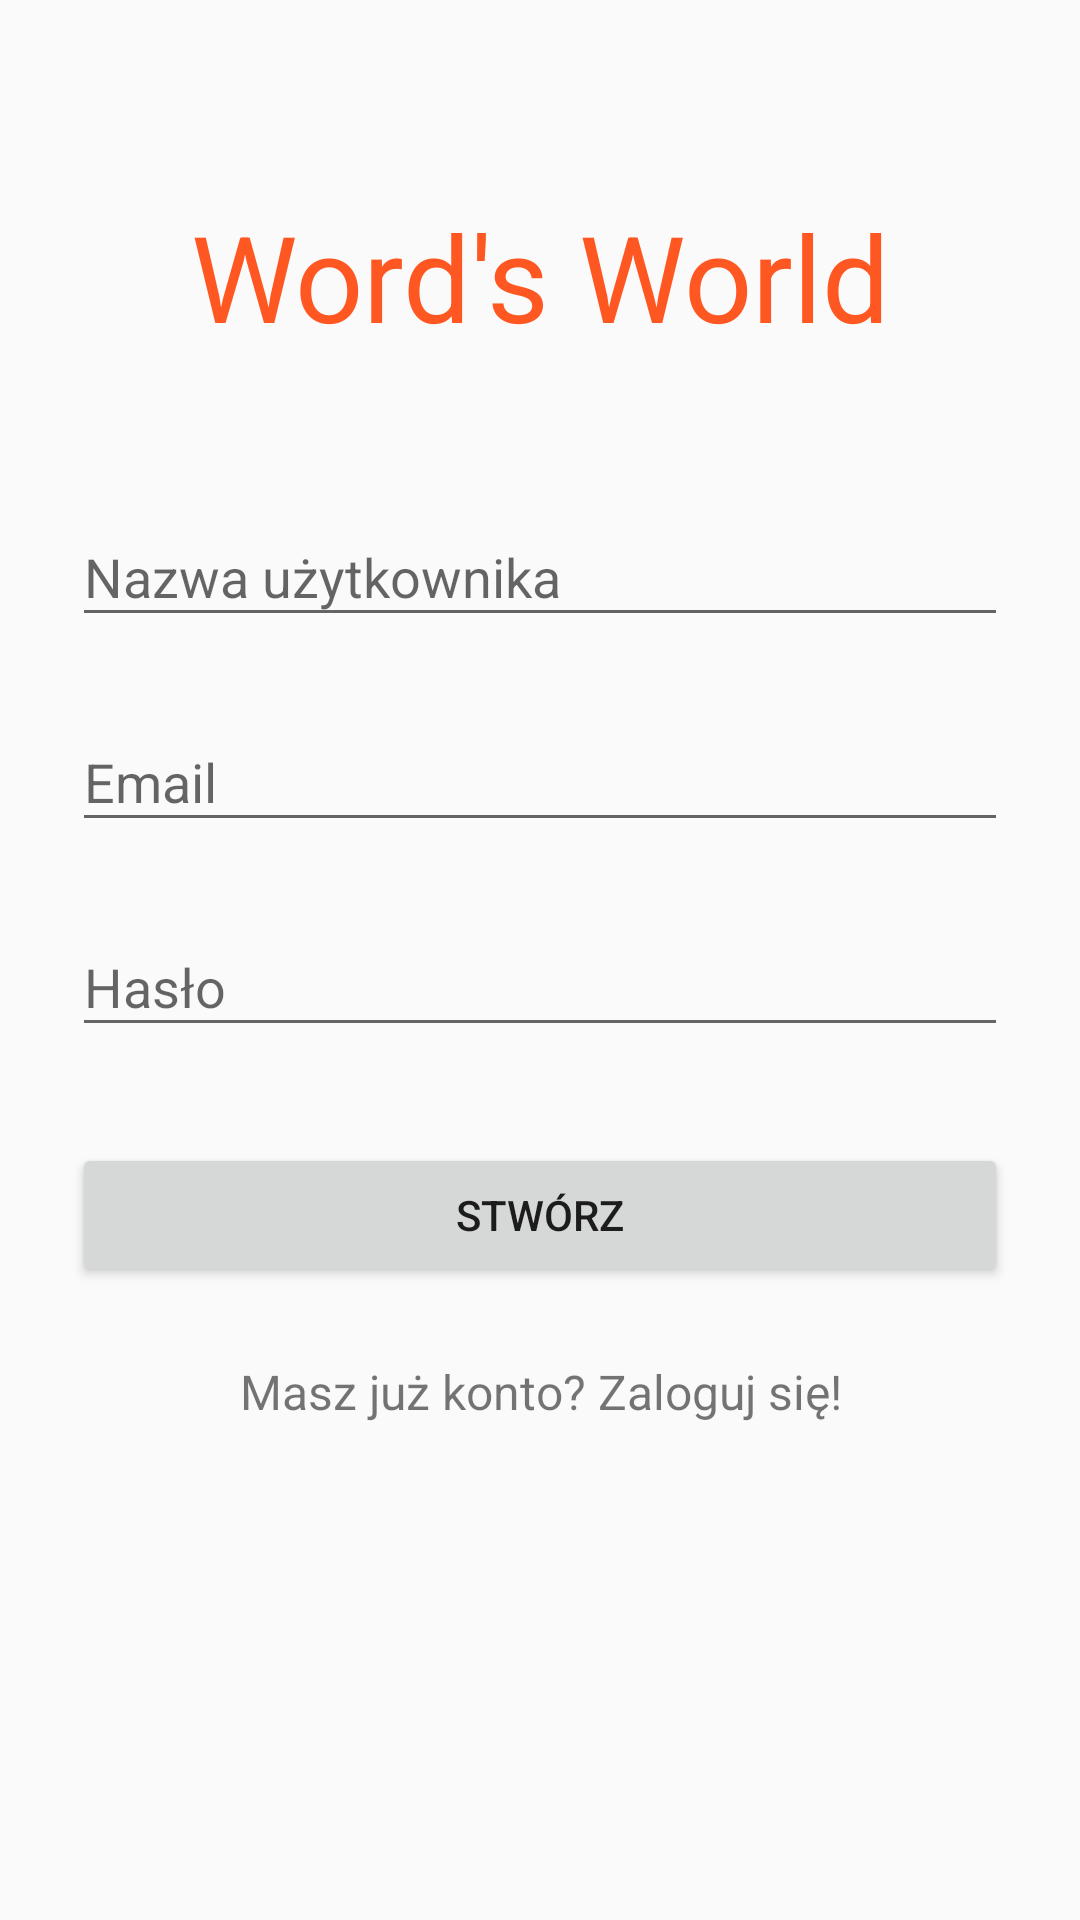

This screen was rendered from an Android layout file. Write that file and the resources it references.
<!-- AndroidManifest.xml: activity theme AppTheme -->
<!-- res/layout/activity_signup.xml -->
<?xml version="1.0" encoding="utf-8"?>
<ScrollView
    xmlns:android="http://schemas.android.com/apk/res/android"
    xmlns:tools="http://schemas.android.com/tools"
    android:layout_width="fill_parent"
    android:layout_height="fill_parent"
    android:fitsSystemWindows="true"
    tools:context=".activities.SignUpActivity">

    <LinearLayout
        android:orientation="vertical"
        android:layout_width="match_parent"
        android:layout_height="wrap_content"
        android:paddingTop="56dp"
        android:paddingLeft="24dp"
        android:paddingRight="24dp">

        <TextView
            android:layout_width="match_parent"
            android:layout_height="72dp"
            android:layout_marginBottom="24dp"
            android:gravity="center"
            android:textSize="40sp"
            android:layout_gravity="center_horizontal"
            android:text="@string/app_name"
            android:textColor="@color/primary"/>

        <com.google.android.material.textfield.TextInputLayout
            android:layout_width="match_parent"
            android:layout_height="wrap_content"
            android:layout_marginTop="8dp"
            android:layout_marginBottom="8dp">
            <EditText android:id="@+id/input_username"
                android:layout_width="match_parent"
                android:layout_height="wrap_content"
                android:inputType="text|textEmailAddress"
                android:hint="@string/username_inpt" />
        </com.google.android.material.textfield.TextInputLayout>

        <com.google.android.material.textfield.TextInputLayout
            android:layout_width="match_parent"
            android:layout_height="wrap_content"
            android:layout_marginTop="8dp"
            android:layout_marginBottom="8dp">
            <EditText android:id="@+id/input_email"
                android:layout_width="match_parent"
                android:layout_height="wrap_content"
                android:inputType="textEmailAddress"
                android:hint="@string/email_inpt" />
        </com.google.android.material.textfield.TextInputLayout>

        <com.google.android.material.textfield.TextInputLayout
            android:layout_width="match_parent"
            android:layout_height="wrap_content"
            android:layout_marginTop="8dp"
            android:layout_marginBottom="8dp">
            <EditText android:id="@+id/input_password"
                android:layout_width="match_parent"
                android:layout_height="wrap_content"
                android:inputType="textPassword"
                android:hint="@string/password_input"/>
        </com.google.android.material.textfield.TextInputLayout>

        <androidx.appcompat.widget.AppCompatButton
            android:id="@+id/btn_signup"
            android:layout_width="fill_parent"
            android:layout_height="wrap_content"
            android:layout_marginTop="24dp"
            android:layout_marginBottom="24dp"
            android:padding="12dp"
            android:onClick="signUp"
            android:text="@string/create_btn"/>

        <TextView android:id="@+id/link_login"
            android:layout_width="fill_parent"
            android:layout_height="wrap_content"
            android:layout_marginBottom="24dp"
            android:onClick="backToLogin"
            android:text="@string/login_in_Case"
            android:gravity="center"
            android:textSize="16sp"/>

    </LinearLayout>
</ScrollView>
<!-- resources referenced by this layout -->
<resources>
  <color name="primary">#ff5722</color>
  <string name="app_name">Word\'s World</string>
  <string name="create_btn">Stwórz</string>
  <string name="email_inpt">Email</string>
  <string name="login_in_Case">Masz już konto? Zaloguj się!</string>
  <string name="password_input">Hasło</string>
  <string name="username_inpt">Nazwa użytkownika</string>
  <style name="AppTheme" parent="Theme.AppCompat.Light.NoActionBar">
          
          <item name="colorPrimary">@color/primary</item>
  
          
          <item name="colorPrimaryDark">@color/primary_dark</item>
  
          
          <item name="colorAccent">@color/accent</item>
      </style>
  <color name="primary_dark">#E64A19</color>
  <color name="accent">#FF5252</color>
</resources>
